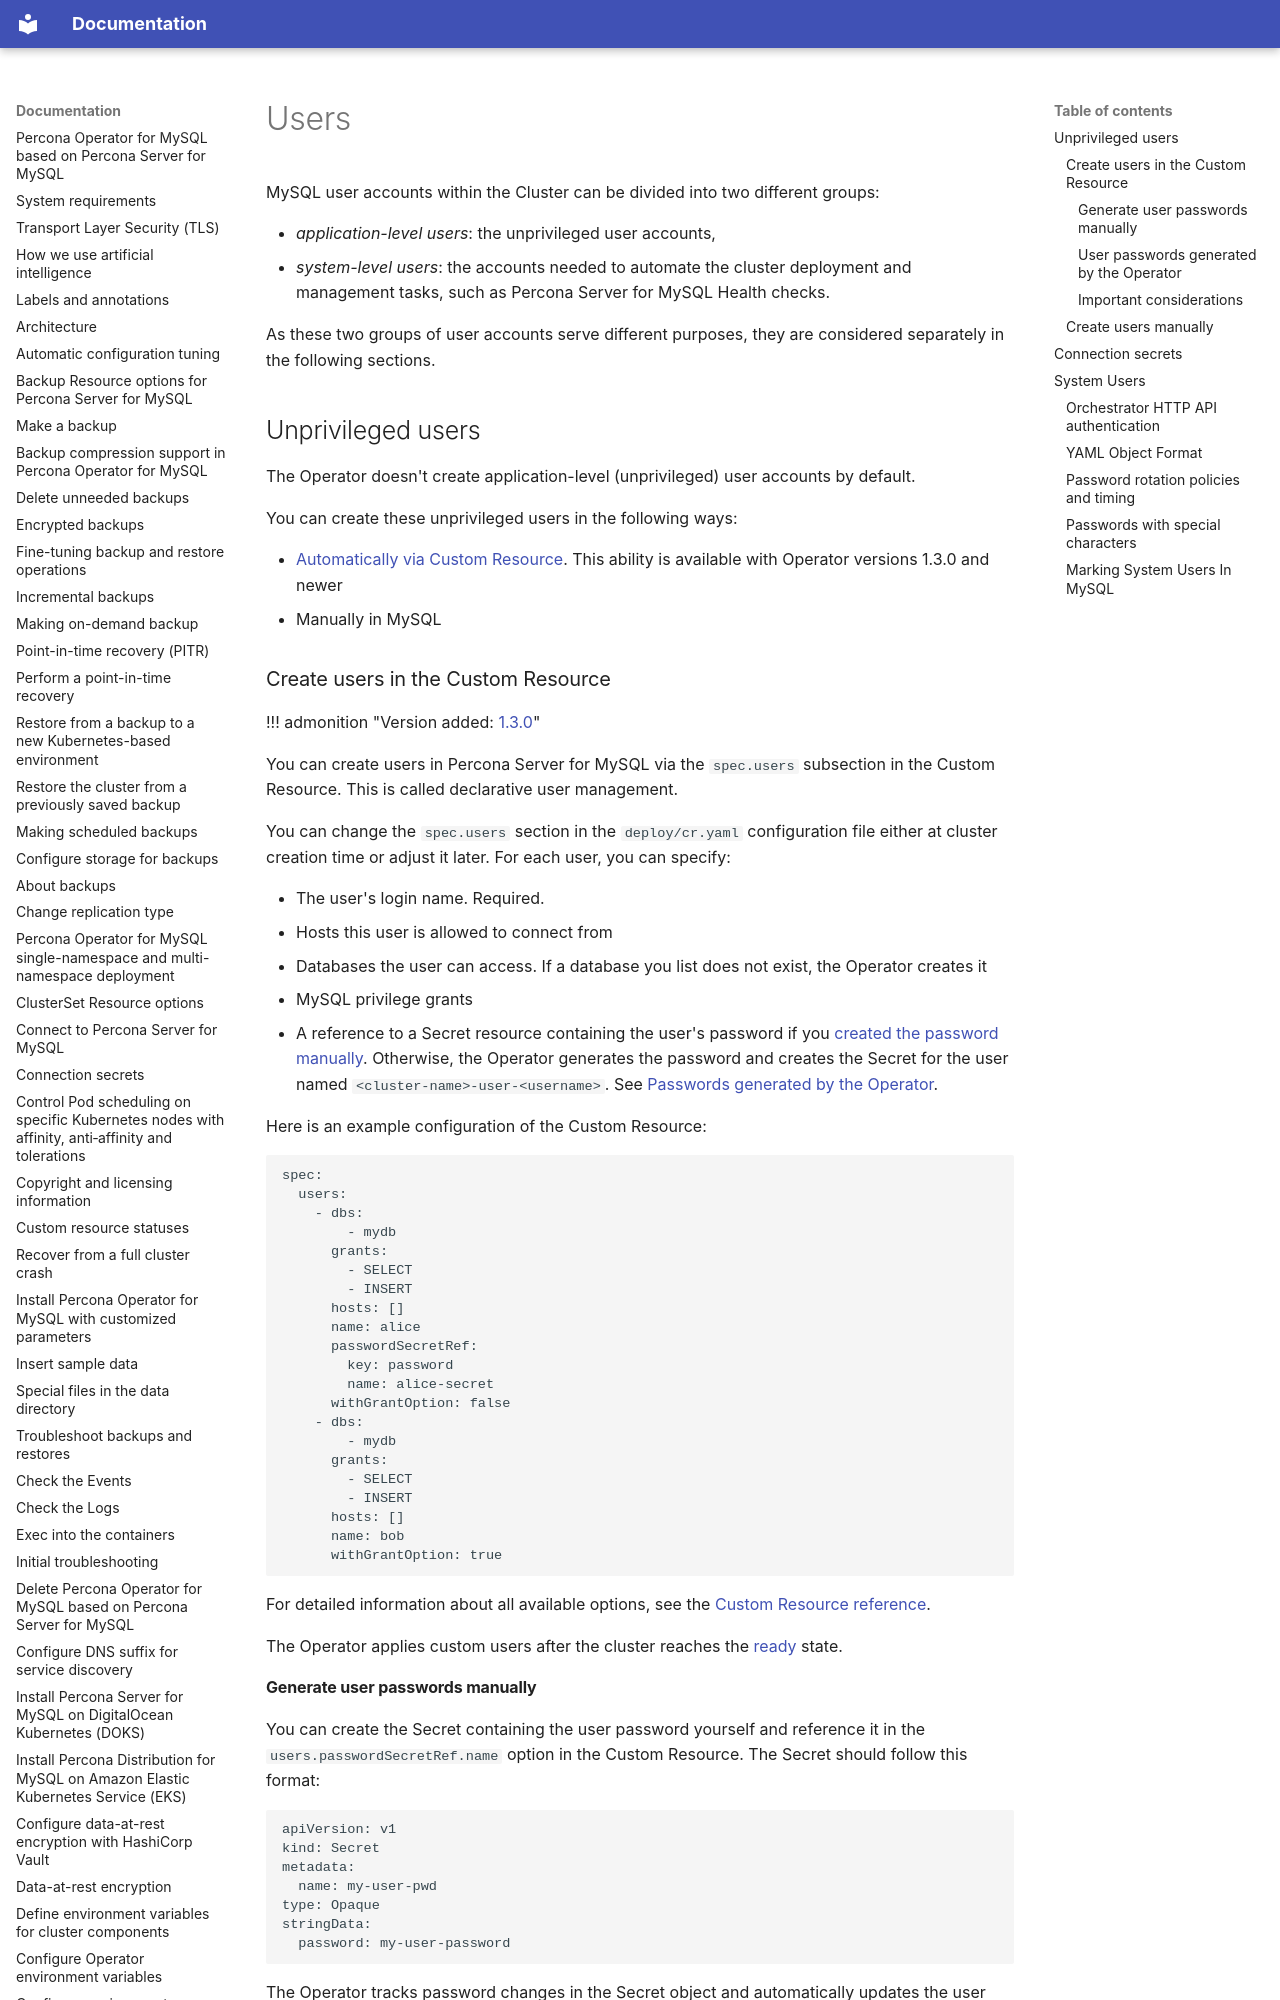

repository: percona/k8sps-docs · page: users/index.html · generator: mkdocs

# Users

MySQL user accounts within the Cluster can be divided into two different groups:

* *application-level users*: the unprivileged user accounts,
* *system-level users*: the accounts needed to automate the cluster deployment
    and management tasks, such as Percona Server for MySQL Health checks.

As these two groups of user accounts serve different purposes, they are
considered separately in the following sections.

## Unprivileged users

The Operator doesn't create application-level (unprivileged) user accounts by default.

You can create these unprivileged users in the following ways:

* [Automatically via Custom Resource](#create-users-in-the-custom-resource). This ability is available with Operator versions 1.3.0 and newer
* Manually in MySQL

### Create users in the Custom Resource

!!! admonition "Version added: [1.3.0](ReleaseNotes/index.md)"

You can create users in Percona Server for MySQL via the `spec.users` subsection in the Custom Resource. This is called declarative user management.

You can change the `spec.users` section in the `deploy/cr.yaml` configuration file either at cluster creation time or adjust it later. For each user, you can specify:

* The user's login name. Required.
* Hosts this user is allowed to connect from
* Databases the user can access. If a database you list does not exist, the Operator creates it
* MySQL privilege grants
* A reference to a Secret resource containing the user's password if you [created the password manually](#generate-user-passwords-manually). Otherwise, the Operator generates the password and creates the Secret for the user named `<cluster-name>-user-<username>`. See [Passwords generated by the Operator](#user-passwords-generated-by-the-operator).

Here is an example configuration of the Custom Resource:

```yaml
spec:
  users:
    - dbs:
        - mydb
      grants:
        - SELECT
        - INSERT
      hosts: []
      name: alice
      passwordSecretRef:
        key: password
        name: alice-secret
      withGrantOption: false
    - dbs:
        - mydb
      grants:
        - SELECT
        - INSERT
      hosts: []
      name: bob
      withGrantOption: true
```

For detailed information about all available options, see the [Custom Resource reference](operator.md#operator-users-section).

The Operator applies custom users after the cluster reaches the [ready](cr-statuses.md) state.

#### Generate user passwords manually

You can create the Secret containing the user password yourself and reference it in the `users.passwordSecretRef.name` option in the Custom Resource. The Secret should follow this format:

```yaml
apiVersion: v1
kind: Secret
metadata:
  name: my-user-pwd
type: Opaque
stringData:
  password: my-user-password
```

The Operator tracks password changes in the Secret object and automatically updates the user password in the database when the Secret is modified.

#### User passwords generated by the Operator

If you omit `passwordSecretRef`, the Operator generates a password and stores it in a Secret named `<cluster-name>-user-<username>`. For a cluster named `ps-cluster1` and a user named `alice`, the Secret is `ps-cluster1-user-alice`. The password is stored under the `password` key.

If the username is not a valid Kubernetes Secret name, the Operator sanitizes it and appends a hash so the Secret name remains valid.

Generated passwords use the same character set and length (16–20 characters) as [system user passwords](#passwords-with-special-characters).
